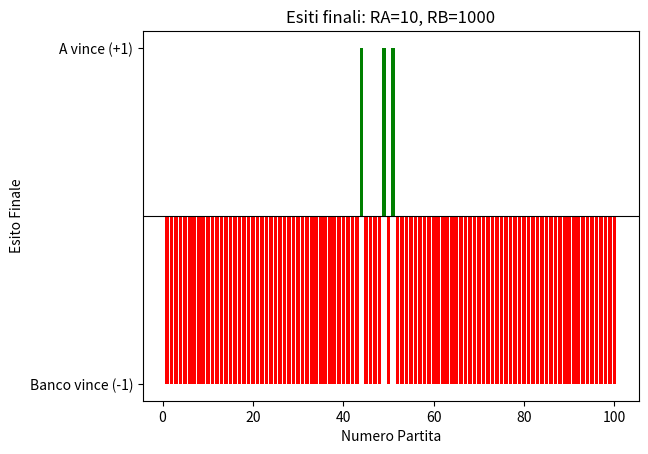

Here is the Python script that generated this plot: (Note: this script raises an exception after producing the figure.)
import matplotlib.pyplot as plt
import numpy as np

RA, RB = 10, 1000
n_simulazioni = 100
esiti = []

for i in range(n_simulazioni):
    guadagno = 0
    while -RA < guadagno < RB:
        passo = np.random.choice([1, -1])
        guadagno += passo

    esiti.append(1 if guadagno == RB else -1)

plt.bar(range(1, n_simulazioni + 1), esiti, color=['green' if e == 1 else 'red' for e in esiti])
plt.axhline(0, color='black', linewidth=0.8)
plt.yticks([-1, 1], ['Banco vince (-1)', 'A vince (+1)'])
plt.xlabel('Numero Partita')
plt.ylabel('Esito Finale')
plt.title(f'Esiti finali: RA={RA}, RB={RB}')
plt.savefig('fig/esiti_vittoria_rovina.png')
